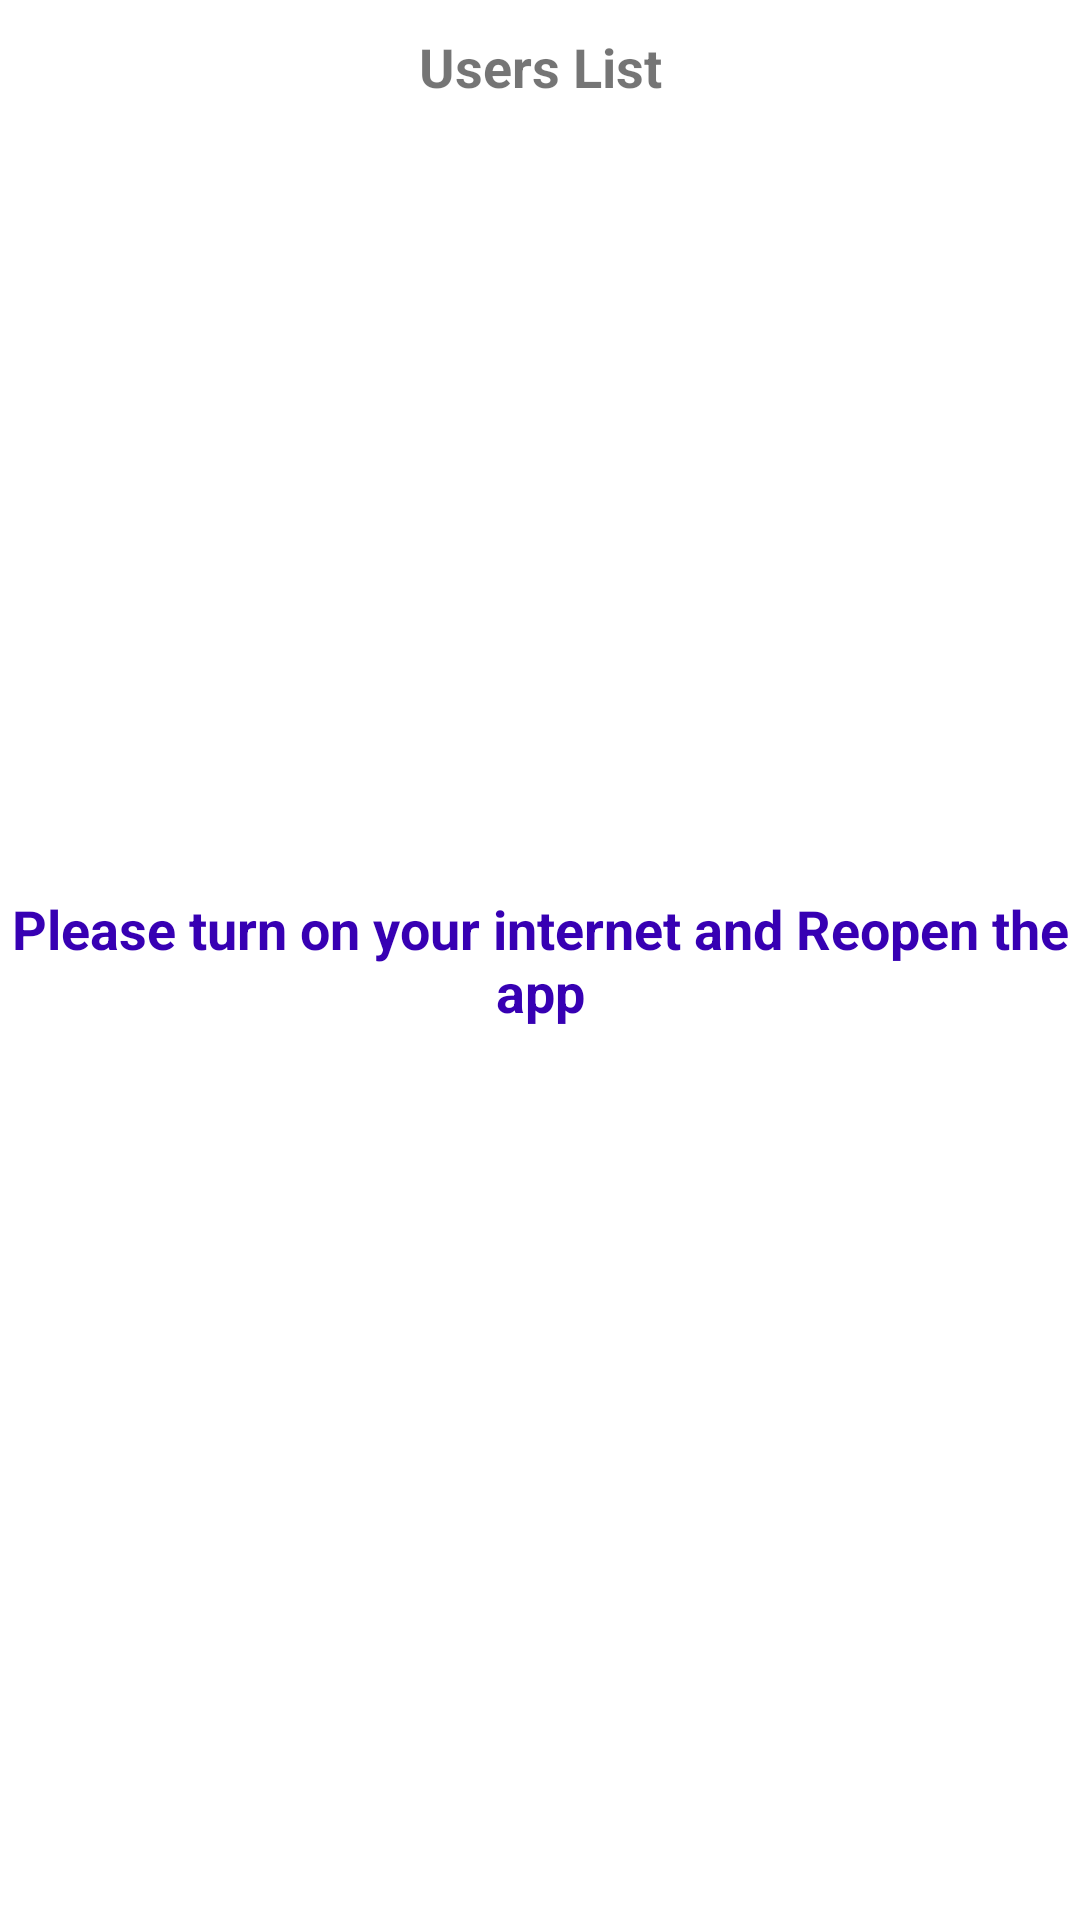

Reconstruct the res/layout file that produces this screen, plus the resources it refers to.
<!-- AndroidManifest.xml: application theme Theme.XpaybackAssignment -->
<!-- res/layout/activity_main.xml -->
<?xml version="1.0" encoding="utf-8"?>
<androidx.constraintlayout.widget.ConstraintLayout xmlns:android="http://schemas.android.com/apk/res/android"
    xmlns:app="http://schemas.android.com/apk/res-auto"
    xmlns:tools="http://schemas.android.com/tools"
    android:layout_width="match_parent"
    android:layout_height="match_parent"
    tools:context=".MainActivity">

    <TextView
        android:id="@+id/textUsersList"
        android:layout_width="wrap_content"
        android:layout_height="wrap_content"
        android:text="Users List"
        android:layout_marginTop="10dp"
        android:textStyle="bold"
        android:textSize="18sp"
        app:layout_constraintEnd_toEndOf="parent"
        app:layout_constraintStart_toStartOf="parent"
        app:layout_constraintTop_toTopOf="parent" />

    <TextView
        android:id="@+id/text_internet_on"
        android:layout_width="wrap_content"
        android:layout_height="wrap_content"
        android:textSize="18sp"
        android:textStyle="bold"
        android:layout_marginStart="10dp"
        android:layout_marginEnd="10dp"
        android:textAlignment="center"
        android:text="Please turn on your internet and Reopen the app"
        android:textColor="@color/purple_700"
        app:layout_constraintTop_toTopOf="parent"
        app:layout_constraintBottom_toBottomOf="parent"
        app:layout_constraintStart_toStartOf="parent"
        app:layout_constraintEnd_toEndOf="parent"/>

    <androidx.recyclerview.widget.RecyclerView
        android:id="@+id/usersListRecyclerView"
        android:layout_width="match_parent"
        android:layout_height="wrap_content"
        android:layout_marginStart="10dp"
        android:layout_marginTop="10dp"
        android:layout_marginBottom="10dp"
        app:layoutManager="androidx.recyclerview.widget.LinearLayoutManager"
        tools:listitem="@layout/item_activity_main"
        app:layout_constraintTop_toBottomOf="@id/textUsersList"
        app:layout_constraintBottom_toBottomOf="parent"
        app:layout_constraintStart_toStartOf="parent"/>



</androidx.constraintlayout.widget.ConstraintLayout>
<!-- res/layout/item_activity_main.xml (included above) -->
<?xml version="1.0" encoding="utf-8"?>
<layout xmlns:android="http://schemas.android.com/apk/res/android"
    xmlns:app="http://schemas.android.com/apk/res-auto">

    <data>
    <variable
        name="userDetails"
        type="com.example.xpaybackassignment.model.User" />
    </data>

    <androidx.constraintlayout.widget.ConstraintLayout
        android:id="@+id/cllayout"
    android:layout_width="match_parent"
    android:layout_height="wrap_content">

    <com.google.android.material.imageview.ShapeableImageView
        android:id="@+id/userImage"
        android:layout_width="80dp"
        android:layout_height="80dp"
        app:imageUrl="@{userDetails.image}"
        android:layout_margin="10dp"
        app:layout_constraintStart_toStartOf="parent"
        app:layout_constraintTop_toTopOf="parent"/>

    <TextView
        android:id="@+id/userName"
        android:layout_width="0dp"
        android:layout_height="wrap_content"
        android:text="@{userDetails.firstName.toString()}"
        android:textStyle="bold"
        android:layout_marginTop="10dp"
        android:layout_marginStart="20dp"
        app:layout_constraintStart_toEndOf="@id/userImage"
        app:layout_constraintTop_toTopOf="@id/userImage"/>

    <TextView
        android:id="@+id/userCompanyName"
        android:layout_width="0dp"
        android:layout_height="wrap_content"
        android:text="@{userDetails.company.name.toString()}"
        android:layout_marginTop="10dp"
        android:layout_marginStart="20dp"
        app:layout_constraintStart_toEndOf="@id/userImage"
        app:layout_constraintTop_toBottomOf="@id/userName"/>



</androidx.constraintlayout.widget.ConstraintLayout>
</layout>
<!-- resources referenced by this layout -->
<resources>
  <style name="Theme.XpaybackAssignment" parent="Theme.MaterialComponents.DayNight.DarkActionBar">
          
          <item name="colorPrimary">@color/purple_500</item>
          <item name="colorPrimaryVariant">@color/purple_700</item>
          <item name="colorOnPrimary">@color/white</item>
          
          <item name="colorSecondary">@color/teal_200</item>
          <item name="colorSecondaryVariant">@color/teal_700</item>
          <item name="colorOnSecondary">@color/black</item>
          
          <item name="android:statusBarColor" tools:targetApi="l">?attr/colorPrimaryVariant</item>
          
      </style>
  <!-- not gathered from this repository: default colours our renderer supplied (Android Studio template values) -->
  <color name="purple_500">#FF6200EE</color>
  <color name="purple_700">#FF3700B3</color>
  <color name="teal_200">#FF03DAC5</color>
  <color name="teal_700">#FF018786</color>
  <color name="black">#FF000000</color>
  <color name="white">#FFFFFFFF</color>
</resources>
